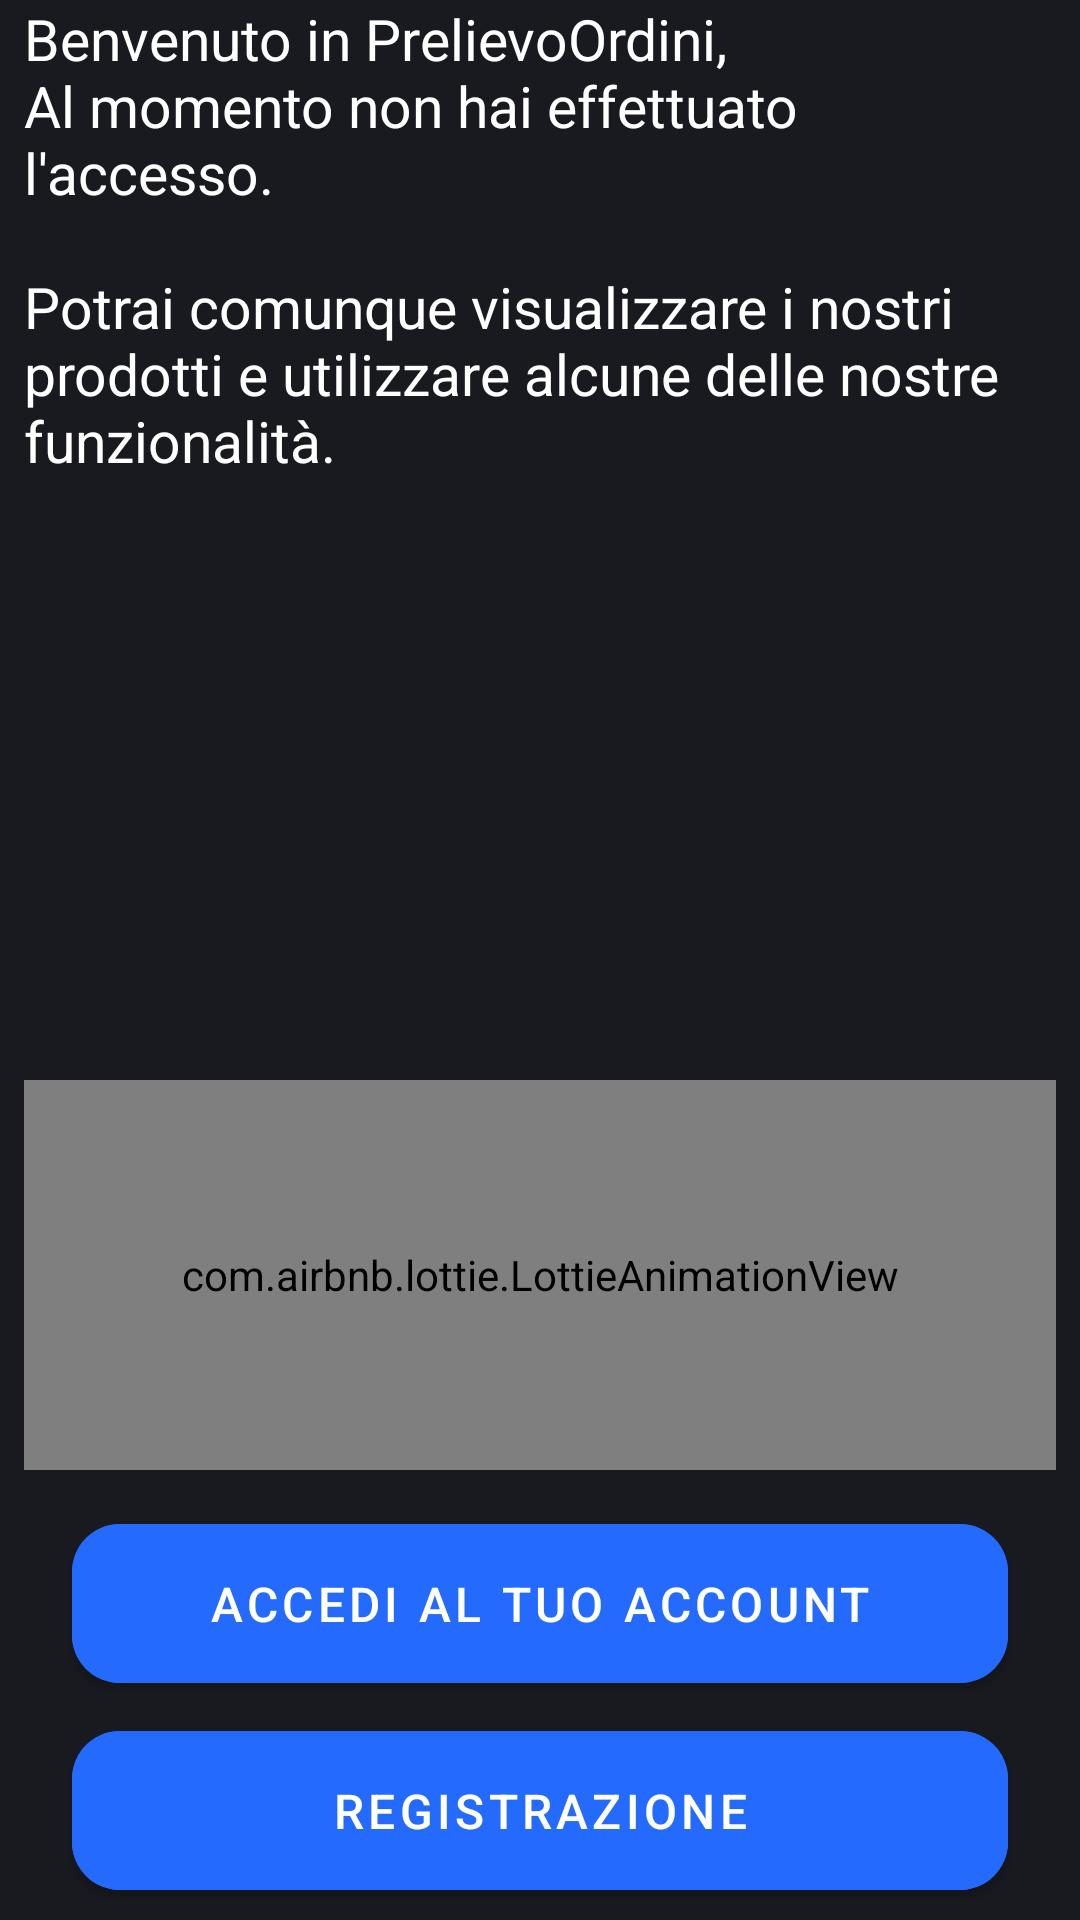

Android layout source for this screen:
<!-- AndroidManifest.xml: application theme Theme.PrelievoOrdini -->
<!-- res/layout/fragment_guest.xml -->
<?xml version="1.0" encoding="utf-8"?>
<androidx.constraintlayout.widget.ConstraintLayout xmlns:android="http://schemas.android.com/apk/res/android"
    xmlns:app="http://schemas.android.com/apk/res-auto"
    xmlns:tools="http://schemas.android.com/tools"
    android:layout_width="match_parent"
    android:layout_height="match_parent"
    android:background="#181A20"
    tools:context=".MainActivity">

    <com.airbnb.lottie.LottieAnimationView
        android:id="@+id/animationViewCart"
        android:layout_width="0dp"
        android:layout_height="130dp"
        android:layout_marginStart="8dp"
        android:layout_marginEnd="8dp"
        android:layout_marginBottom="12dp"
        app:layout_constraintBottom_toTopOf="@+id/buttonLogin"
        app:layout_constraintEnd_toEndOf="parent"
        app:layout_constraintStart_toStartOf="parent"
        app:lottie_autoPlay="true"
        app:lottie_loop="true"
        app:lottie_rawRes="@raw/market" />

    <com.google.android.material.button.MaterialButton
        android:id="@+id/buttonRegistrazione"
        android:layout_width="0dp"
        android:layout_height="65sp"
        android:layout_marginStart="24dp"
        android:layout_marginEnd="24dp"
        android:layout_marginBottom="4dp"
        android:backgroundTint="@color/btnPrimary"
        android:text="@string/title_registrazione"
        android:textSize="16sp"
        app:cornerRadius="16dp"
        app:layout_constraintBottom_toBottomOf="parent"
        app:layout_constraintEnd_toEndOf="parent"
        app:layout_constraintHorizontal_bias="0.0"
        app:layout_constraintStart_toStartOf="parent" />

    <com.google.android.material.button.MaterialButton
        android:id="@+id/buttonLogin"
        android:layout_width="0dp"
        android:layout_height="65sp"
        android:layout_marginStart="24dp"
        android:layout_marginEnd="24dp"
        android:layout_marginBottom="4dp"
        android:backgroundTint="@color/btnPrimary"
        android:text="@string/info_accedi"
        android:textSize="16sp"
        app:cornerRadius="16dp"
        app:layout_constraintBottom_toTopOf="@+id/buttonRegistrazione"
        app:layout_constraintEnd_toEndOf="parent"
        app:layout_constraintHorizontal_bias="1.0"
        app:layout_constraintStart_toStartOf="parent" />

    <TextView
        android:id="@+id/textView"
        android:layout_width="0dp"
        android:layout_height="0dp"
        android:layout_marginStart="8dp"
        android:layout_marginEnd="8dp"
        android:text="@string/info_guest"
        android:textColor="@color/white"
        android:textSize="19sp"
        app:layout_constraintBottom_toTopOf="@+id/animationViewCart"
        app:layout_constraintEnd_toEndOf="parent"
        app:layout_constraintStart_toStartOf="parent"
        app:layout_constraintTop_toTopOf="parent" />
</androidx.constraintlayout.widget.ConstraintLayout>
<!-- resources referenced by this layout -->
<resources>
  <color name="btnPrimary">#246BFD</color>
  <color name="white">#FFFFFFFF</color>
  <string name="info_accedi">Accedi al tuo account</string>
  <string name="info_guest" tools:ignore="Typos">Benvenuto in PrelievoOrdini,\nAl momento non hai effettuato l\'accesso.\n\nPotrai comunque visualizzare i nostri prodotti e utilizzare alcune delle nostre funzionalità.</string>
  <string name="title_registrazione">Registrazione</string>
  <style name="Theme.PrelievoOrdini" parent="Theme.MaterialComponents.DayNight.DarkActionBar">
          <item name="colorPrimary">#181A20</item>
          <item name="colorPrimaryVariant">#181A20</item>
          <item name="colorOnPrimary">@color/white</item>
          <item name="colorSecondary">@color/teal_200</item>
          <item name="colorSecondaryVariant">@color/teal_700</item>
          <item name="colorOnSecondary">@color/black</item>
          <item name="md_color_title">@color/white</item>
          <item name="md_background_color">#424242</item>
          <item name="md_color_content">@color/white</item>
          <item name="md_color_button_text">@color/white</item>
          <item name="android:statusBarColor">?attr/colorPrimaryVariant</item>
      </style>
  <color name="teal_200">#246BFD</color>
  <color name="teal_700">#FF018786</color>
  <color name="black">#FF000000</color>
</resources>
